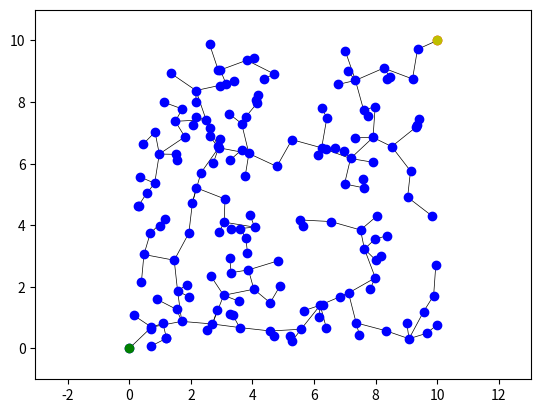

Here is the Python script that generated this plot:

import math
import random
import matplotlib.pyplot as plt


class Node:
    def __init__(self, x, y):
        self.x = x
        self.y = y
        self.parent = None


def distance(node1, node2):
    return math.sqrt((node1.x - node2.x) ** 2 + (node1.y - node2.y) ** 2)


def nearest_neighbor(node_list, random_node):
    nearest_node = node_list[0]
    for node in node_list:
        if distance(node, random_node) < distance(nearest_node, random_node):
            nearest_node = node
    return nearest_node


def new_node(nearest_node, random_node, step_size):
    d = distance(nearest_node, random_node)
    if d <= step_size:
        return random_node
    else:
        theta = math.atan2(random_node.y - nearest_node.y, random_node.x - nearest_node.x)
        x = nearest_node.x + step_size * math.cos(theta)
        y = nearest_node.y + step_size * math.sin(theta)
        return Node(x, y)


def collision_free(node):
    # Comprueba si el nodo está dentro de una región segura
    # Devuelve True si el nodo es seguro, False si no lo es
    return True


def rrt(start, goal, max_iter, step_size):
    node_list = [start]
    for i in range(max_iter):
        random_node = Node(random.uniform(0, 10), random.uniform(0, 10))
        nearest_node = nearest_neighbor(node_list, random_node)
        new_node_ = new_node(nearest_node, random_node, step_size)
        if collision_free(new_node_):
            new_node_.parent = nearest_node
            node_list.append(new_node_)
        if distance(node_list[-1], goal) <= step_size:
            goal.parent = node_list[-1]
            node_list.append(goal)
            return node_list
    return None


def draw_graph(node_list):
    for node in node_list:
        if node.parent:
            plt.plot([node.x, node.parent.x], [node.y, node.parent.y], "k-", linewidth=0.5)
    for node in node_list:
        if distance(node, goal) <= 0.5:
            plt.plot(node.x, node.y, "ro")
        else:
            plt.plot(node.x, node.y, "bo")
    plt.plot(start.x, start.y, "go")
    plt.plot(goal.x, goal.y, "yo")
    plt.axis("equal")
    plt.axis([-1, 11, -1, 11])
    plt.show()


start = Node(0, 0)
goal = Node(10, 10)
max_iter = 1000
step_size = 1.0

node_list = rrt(start, goal, max_iter, step_size)
if node_list is not None:
    draw_graph(node_list)
else:
    print("Failed to find a path")